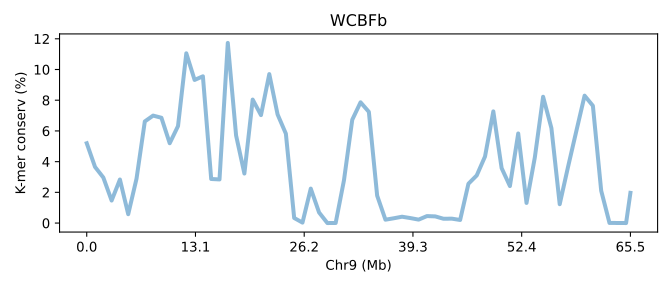

The file beside this chart, header and first rows:
SeqID	Chr9 (Mb)	K-mer conserv (%)	Group	Group_chrom
SKFBb.chr9	0.0	5.199	0	0
SKFBb.chr9	0.01526	3.656	0	0
SKFBb.chr9	0.03052	2.965	0	0
SKFBb.chr9	0.04579	1.468	0	0
SKFBb.chr9	0.06105	2.837	0	0
SKFBb.chr9	0.07631	0.5789	0	0
SKFBb.chr9	0.09157	2.89	0	0
SKFBb.chr9	0.1068	6.618	0	0
SKFBb.chr9	0.1221	6.998	0	0
SKFBb.chr9	0.1374	6.858	0	0
SKFBb.chr9	0.1526	5.199	0	0
SKFBb.chr9	0.1679	6.315	0	0
SKFBb.chr9	0.1831	11.05	0	0
SKFBb.chr9	0.1984	9.321	0	0
SKFBb.chr9	0.2137	9.557	0	0
SKFBb.chr9	0.2289	2.871	0	0
SKFBb.chr9	0.2442	2.842	0	0
SKFBb.chr9	0.2595	11.73	0	0
SKFBb.chr9	0.2747	5.704	0	0
SKFBb.chr9	0.29	3.226	0	0
SKFBb.chr9	0.3052	8.041	0	0
SKFBb.chr9	0.3205	7.03	0	0
SKFBb.chr9	0.3358	9.7	0	0
SKFBb.chr9	0.351	7.075	0	0
SKFBb.chr9	0.3663	5.82	0	0
SKFBb.chr9	0.3816	0.3324	0	0
SKFBb.chr9	0.3968	0.03143	0	0
SKFBb.chr9	0.4121	2.245	0	0
SKFBb.chr9	0.4273	0.6903	0	0
SKFBb.chr9	0.4426	0.002133	0	0
SKFBb.chr9	0.4579	0.006783	0	0
SKFBb.chr9	0.4731	2.784	0	0
SKFBb.chr9	0.4884	6.729	0	0
SKFBb.chr9	0.5036	7.864	0	0
SKFBb.chr9	0.5189	7.243	0	0
SKFBb.chr9	0.5342	1.786	0	0
SKFBb.chr9	0.5494	0.2212	0	0
SKFBb.chr9	0.5647	0.3126	0	0
SKFBb.chr9	0.58	0.4141	0	0
SKFBb.chr9	0.5952	0.3263	0	0
SKFBb.chr9	0.6105	0.2255	0	0
SKFBb.chr9	0.6257	0.4552	0	0
SKFBb.chr9	0.641	0.4359	0	0
SKFBb.chr9	0.6563	0.281	0	0
SKFBb.chr9	0.6715	0.288	0	0
SKFBb.chr9	0.6868	0.2029	0	0
SKFBb.chr9	0.7021	2.561	0	0
SKFBb.chr9	0.7173	3.103	0	0
SKFBb.chr9	0.7326	4.335	0	0
SKFBb.chr9	0.7478	7.273	0	0
SKFBb.chr9	0.7631	3.579	0	0
SKFBb.chr9	0.7784	2.41	0	0
SKFBb.chr9	0.7936	5.834	0	0
SKFBb.chr9	0.8089	1.313	0	0
SKFBb.chr9	0.8242	4.264	0	0
SKFBb.chr9	0.8394	8.225	0	0
SKFBb.chr9	0.8547	6.184	0	0
SKFBb.chr9	0.8699	1.23	0	0
SKFBb.chr9	0.8852	3.649	0	0
SKFBb.chr9	0.9005	5.981	0	0
... 7 more rows
